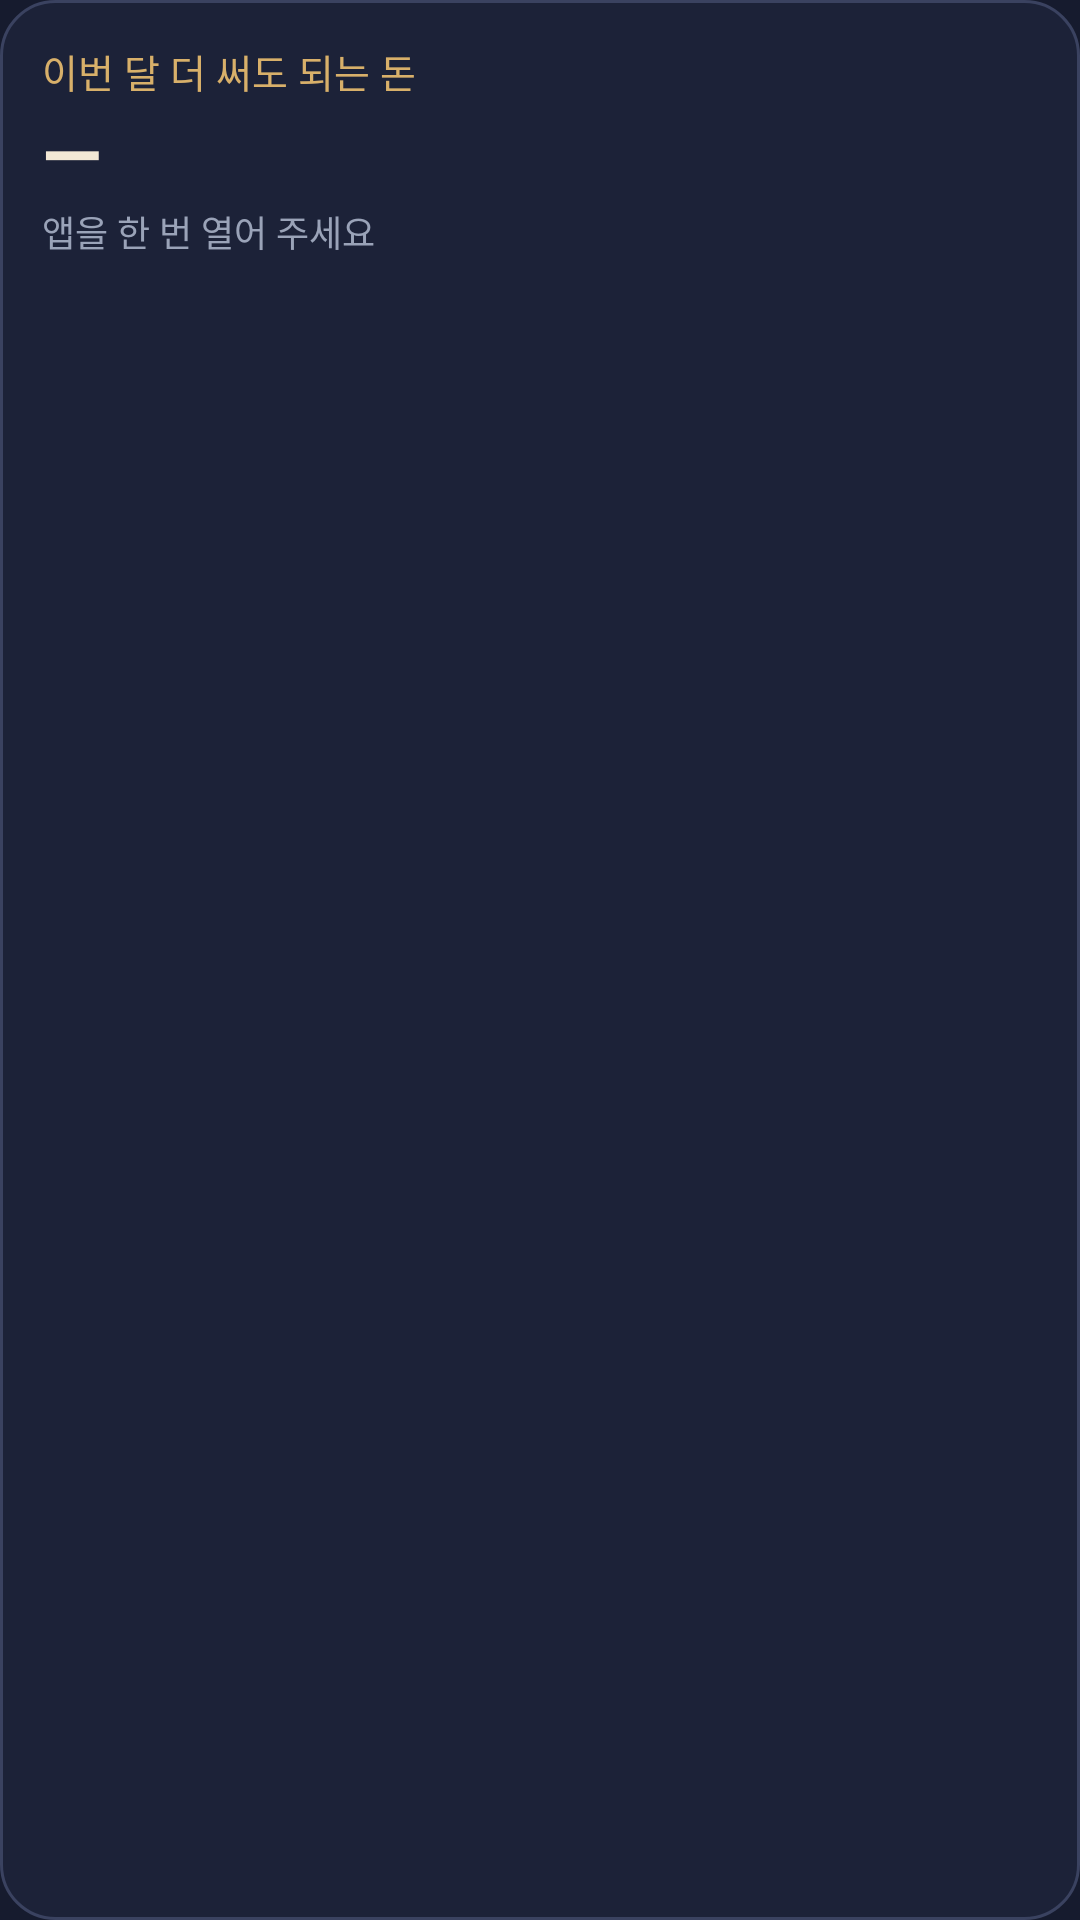

Android layout source for this screen:
<!-- AndroidManifest.xml: application theme Theme.Passbook -->
<!-- res/layout/widget_summary.xml -->
<?xml version="1.0" encoding="utf-8"?>
<LinearLayout xmlns:android="http://schemas.android.com/apk/res/android"
    android:id="@+id/widget_root"
    android:layout_width="match_parent"
    android:layout_height="match_parent"
    android:orientation="vertical"
    android:background="@drawable/widget_bg"
    android:padding="14dp">

    <TextView
        android:id="@+id/widget_title"
        android:layout_width="match_parent"
        android:layout_height="wrap_content"
        android:text="이번 달 더 써도 되는 돈"
        android:textColor="#D8B06A"
        android:textSize="13sp"
        android:maxLines="1"
        android:ellipsize="end" />

    <TextView
        android:id="@+id/widget_amount"
        android:layout_width="match_parent"
        android:layout_height="wrap_content"
        android:text="—"
        android:textColor="#F2E8D5"
        android:textSize="26sp"
        android:textStyle="bold"
        android:maxLines="1"
        android:autoSizeTextType="uniform"
        android:autoSizeMinTextSize="14sp"
        android:autoSizeMaxTextSize="26sp"
        android:ellipsize="end" />

    <TextView
        android:id="@+id/widget_sub"
        android:layout_width="match_parent"
        android:layout_height="wrap_content"
        android:text="앱을 한 번 열어 주세요"
        android:textColor="#9AA3B8"
        android:textSize="12sp"
        android:maxLines="2"
        android:ellipsize="end" />

</LinearLayout>
<!-- resources referenced by this layout -->
<resources>
  <!-- drawable widget_bg (drawable) -->
  <?xml version="1.0" encoding="utf-8"?>
  <shape xmlns:android="http://schemas.android.com/apk/res/android" android:shape="rectangle">
      <solid android:color="#1C2238" />
      <corners android:radius="18dp" />
      <stroke android:width="1dp" android:color="#3A4260" />
  </shape>
  <style name="Theme.Passbook" parent="android:Theme.Material.NoActionBar">
          <item name="android:windowBackground">#161B2E</item>
          <item name="android:statusBarColor">#161B2E</item>
          <item name="android:navigationBarColor">#161B2E</item>
      </style>
</resources>
